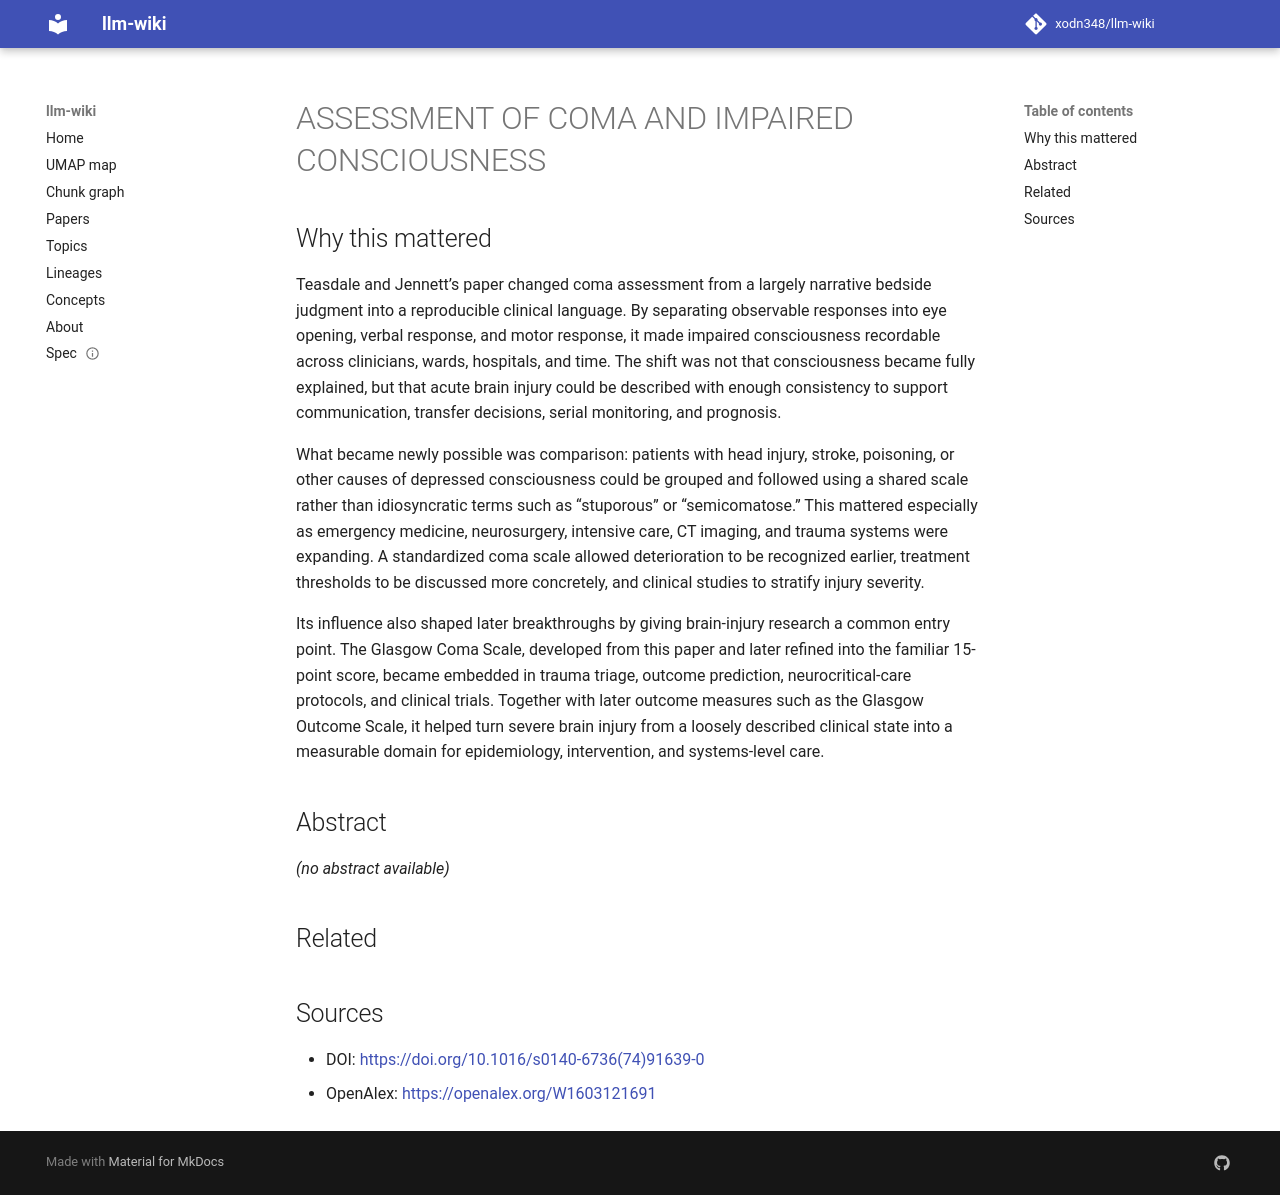

repository: xodn348/llm-wiki · page: paper/10_1016_s0140_6736_74_91639_0/index.html · generator: mkdocs

---
title: ASSESSMENT OF COMA AND IMPAIRED CONSCIOUSNESS
doi: 10.1016/s0140-6736(74)91639-0
openalex_id: https://openalex.org/W1603121691
year: 1974
venue: The Lancet
authors: Graham M. Teasdale, Bryan Jennett
citations: 13070
fleming_tier: true
concepts:
- Coma (optics)
- Glasgow Coma Scale
- Duration (music)
- Consciousness
- Medicine
- Psychology
- Brain damage
- Level of consciousness
- Audiology
- Pediatrics
---

# ASSESSMENT OF COMA AND IMPAIRED CONSCIOUSNESS

## Why this mattered

Teasdale and Jennett’s paper changed coma assessment from a largely narrative bedside judgment into a reproducible clinical language. By separating observable responses into eye opening, verbal response, and motor response, it made impaired consciousness recordable across clinicians, wards, hospitals, and time. The shift was not that consciousness became fully explained, but that acute brain injury could be described with enough consistency to support communication, transfer decisions, serial monitoring, and prognosis.

What became newly possible was comparison: patients with head injury, stroke, poisoning, or other causes of depressed consciousness could be grouped and followed using a shared scale rather than idiosyncratic terms such as “stuporous” or “semicomatose.” This mattered especially as emergency medicine, neurosurgery, intensive care, CT imaging, and trauma systems were expanding. A standardized coma scale allowed deterioration to be recognized earlier, treatment thresholds to be discussed more concretely, and clinical studies to stratify injury severity.

Its influence also shaped later breakthroughs by giving brain-injury research a common entry point. The Glasgow Coma Scale, developed from this paper and later refined into the familiar 15-point score, became embedded in trauma triage, outcome prediction, neurocritical-care protocols, and clinical trials. Together with later outcome measures such as the Glasgow Outcome Scale, it helped turn severe brain injury from a loosely described clinical state into a measurable domain for epidemiology, intervention, and systems-level care.

## Abstract

_(no abstract available)_


## Related



## Sources

- DOI: [https://doi.org/10.1016/s0140-6736(74)91639-0](https://doi.org/10.1016/s0140-6736(74)91639-0)
- OpenAlex: [https://openalex.org/W1603121691](https://openalex.org/W1603121691)
